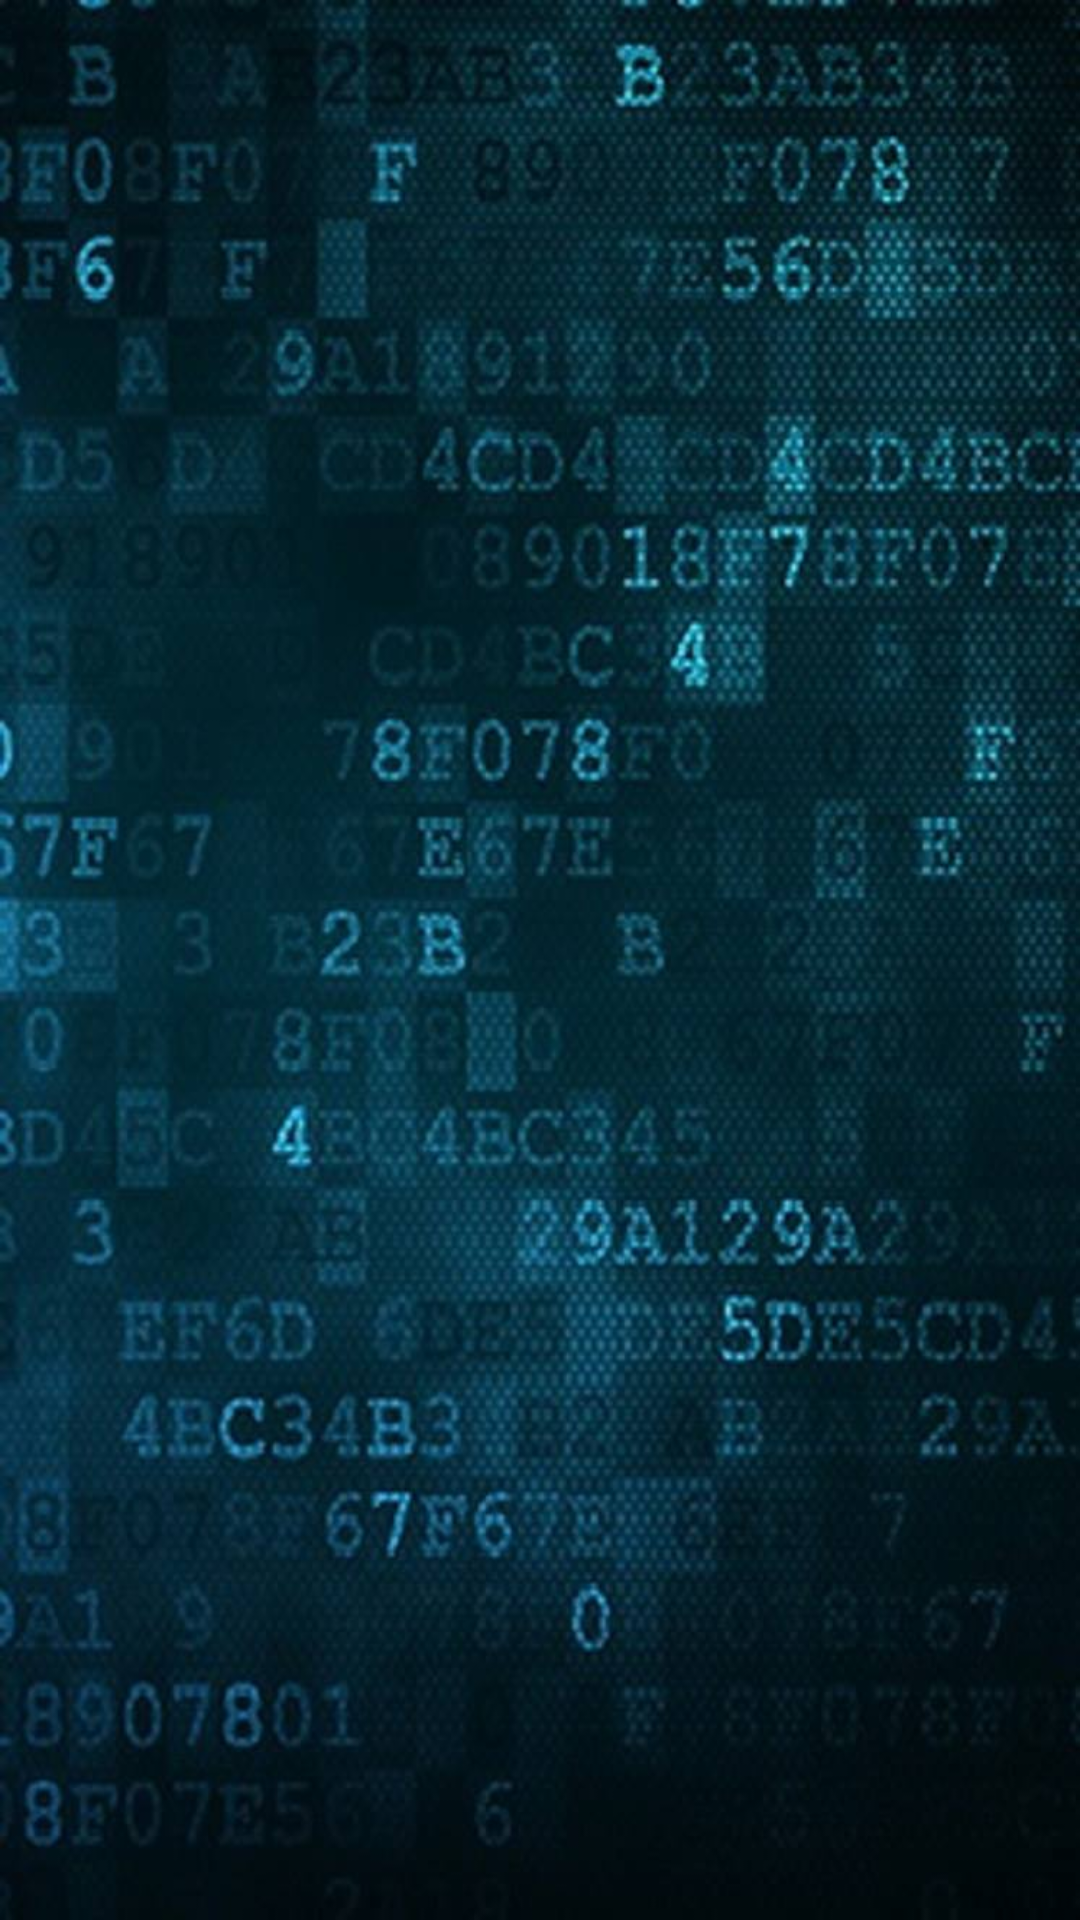

Write the Android layout XML for this screen, with the resource values it uses.
<!-- AndroidManifest.xml: application theme AppTheme -->
<!-- res/layout/activity_list_completed_tasks.xml -->
<LinearLayout xmlns:android="http://schemas.android.com/apk/res/android"
    xmlns:tools="http://schemas.android.com/tools"
    android:layout_width="match_parent"
    android:layout_height="match_parent"
    android:paddingBottom="@dimen/activity_vertical_margin"
    android:paddingLeft="@dimen/activity_horizontal_margin"
    android:paddingRight="@dimen/activity_horizontal_margin"
    android:paddingTop="@dimen/activity_vertical_margin"
    android:orientation="vertical"
    android:background="@drawable/bg2"
    tools:context="com.example.ourapp.ListCompletedTasks" 
    android:id="@+id/linear">

    <TextView
        android:layout_width="wrap_content"
        android:layout_height="wrap_content"
        android:text="" />

</LinearLayout>
<!-- resources referenced by this layout -->
<resources>
  <!-- drawable bg2: jpg bitmap (drawable-mdpi, 90586 bytes) -->
  <style name="AppTheme" parent="AppBaseTheme">
          
      </style>
  <style name="AppBaseTheme" parent="android:Theme.Light">
          
      </style>
</resources>
